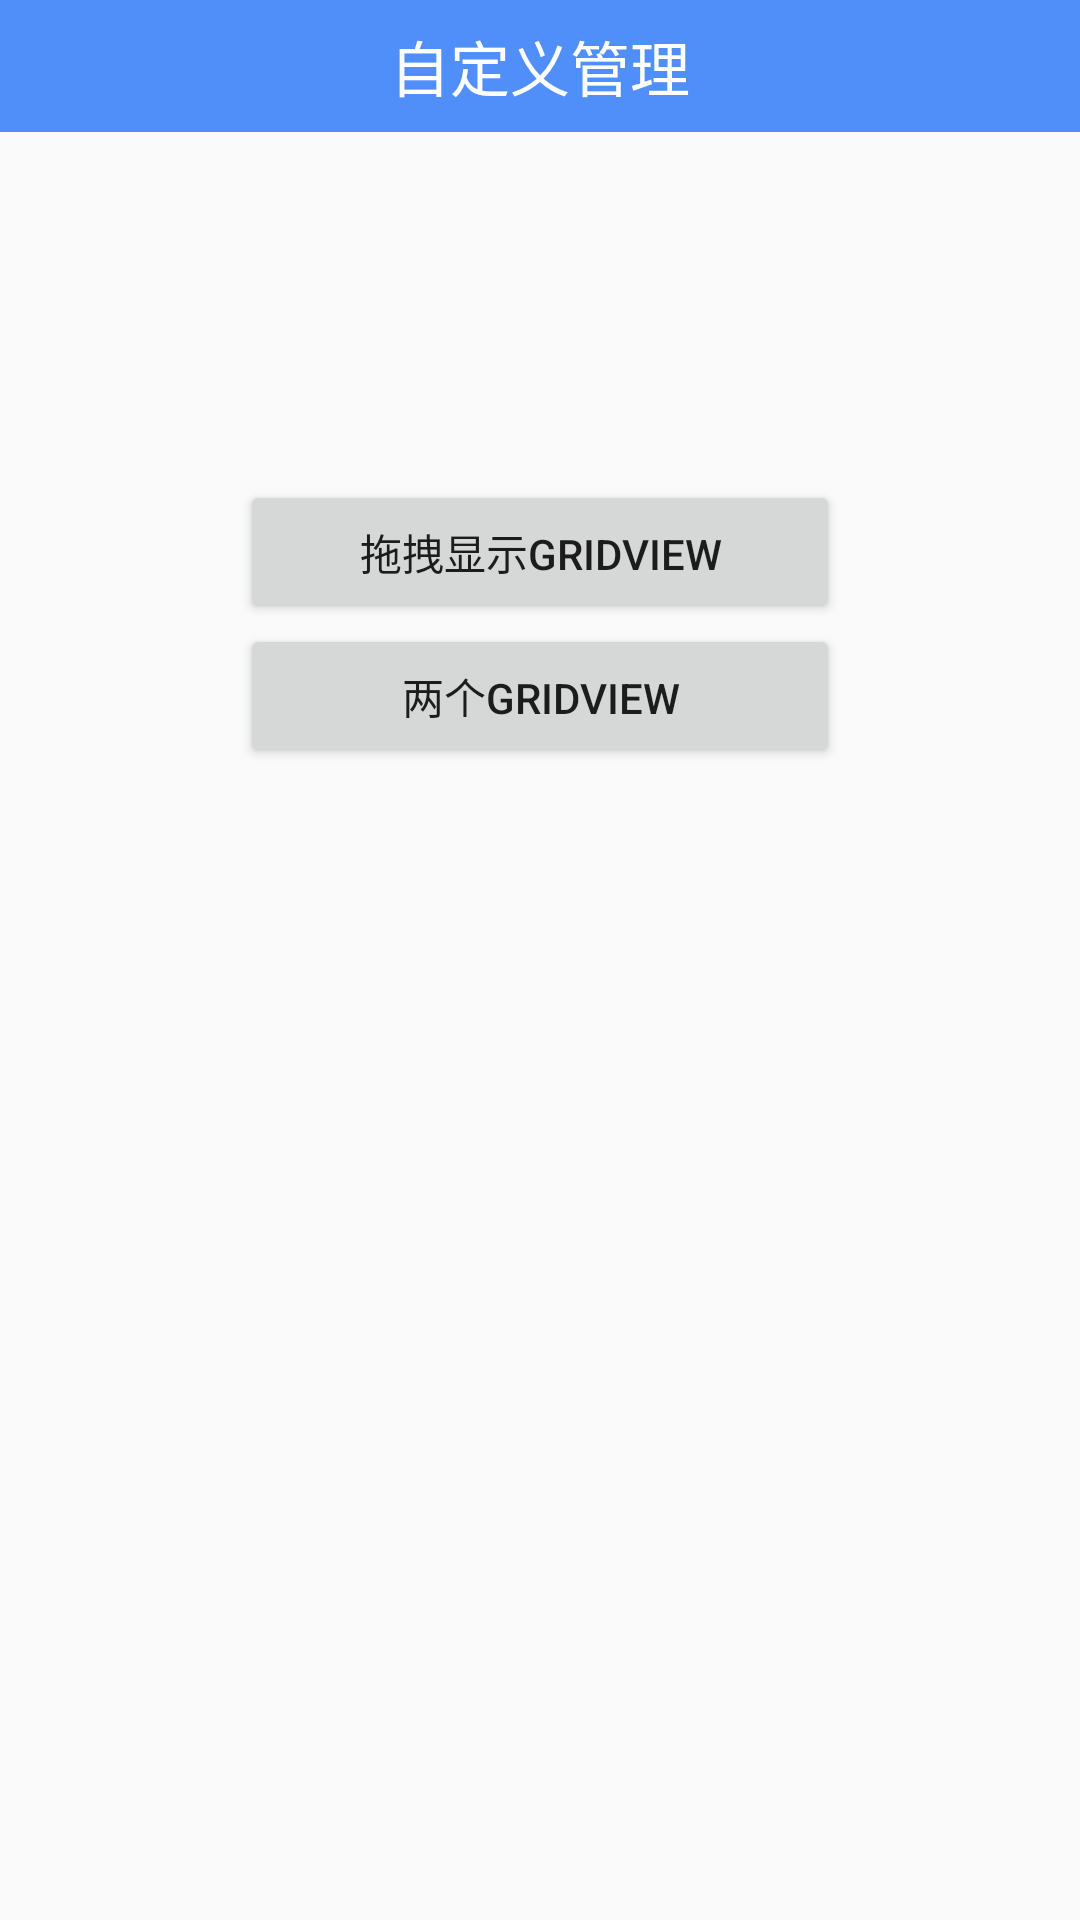

The Android layout XML behind this screen, and the referenced resources:
<!-- AndroidManifest.xml: activity theme Theme.AppCompat.Light.NoActionBar -->
<!-- res/layout/activity_main.xml -->
<?xml version="1.0" encoding="utf-8"?>
<LinearLayout xmlns:android="http://schemas.android.com/apk/res/android"
    xmlns:tools="http://schemas.android.com/tools"
    android:id="@+id/activity_main"
    android:layout_width="match_parent"
    android:layout_height="match_parent"
    android:orientation="vertical"
    tools:context="drg.yyh.cn.dragmygridviewtosp.MainActivity">
    <include
        android:id="@+id/title_bar"
        layout="@layout/title_bar" />
    <LinearLayout
        android:layout_width="match_parent"
        android:layout_height="match_parent"
        android:paddingBottom="@dimen/activity_vertical_margin"
        android:paddingLeft="@dimen/activity_horizontal_margin"
        android:paddingRight="@dimen/activity_horizontal_margin"
        android:gravity="center_horizontal"
        android:paddingTop="@dimen/activity_vertical_margin"
        android:orientation="vertical">

        <Button
            android:layout_width="200dp"
            android:layout_marginTop="100dp"
            android:id="@+id/btn_dragview01"
            android:layout_height="wrap_content"
            android:text="拖拽显示GridView" />

        <Button
            android:layout_width="200dp"
            android:id="@+id/btn_dragview02"
            android:layout_height="wrap_content"
            android:text="两个GridView" />
    </LinearLayout>



</LinearLayout>
<!-- res/layout/title_bar.xml (included above) -->
<?xml version="1.0" encoding="utf-8"?>
<RelativeLayout xmlns:android="http://schemas.android.com/apk/res/android"
    style="@style/title_bar_style" >

    <TextView
        android:id="@+id/back"
        android:visibility="gone"
        style="@style/back_view" />

    <TextView
        android:id="@+id/title"
        style="@style/title_text_style"
        android:layout_width="wrap_content"
        android:layout_height="wrap_content"
        android:layout_centerInParent="true" 
        android:text="@string/drawer_btn_rss"/>

    <TextView
        android:id="@+id/right_text"
        style="@style/title_bar_button"
        android:layout_alignParentRight="true"
        android:visibility="gone" />

    <ProgressBar
        android:id="@+id/right_progress"
        style="?android:attr/progressBarStyleSmall"
        android:layout_width="wrap_content"
        android:layout_height="wrap_content"
        android:layout_alignParentRight="true"
        android:layout_centerVertical="true"
        android:layout_marginRight="15.0dip"
        android:indeterminateOnly="true"
        android:visibility="gone" />

</RelativeLayout>
<!-- resources referenced by this layout -->
<resources>
  <dimen name="activity_horizontal_margin">16dp</dimen>
  <dimen name="activity_vertical_margin">16dp</dimen>
  <string name="drawer_btn_rss">自定义管理</string>
  <style name="back_view" parent="@style/title_bar_button">
          <item name="android:gravity">right|center</item>
          <item name="android:background">@color/transparent</item>
          <item name="android:paddingLeft">12.0dip</item>
          <item name="android:paddingRight">0.0dip</item>
          <item name="android:layout_marginLeft">0.0dip</item>
          <item name="android:layout_marginRight">0.0dip</item>
          <item name="android:minHeight">44.0dip</item>
          <item name="android:text">@null</item>
          <item name="android:drawableLeft">@drawable/btn_back</item>
          <item name="android:drawablePadding">0.0dip</item>
      </style>
  <style name="title_bar_button" parent="@style/common_button">
          <item name="android:textSize">16.0sp</item>
          <item name="android:textColor">@drawable/btn_common_text</item>
          <item name="android:gravity">center</item>
          <item name="android:background">@null</item>
          <item name="android:paddingLeft">17.0dip</item>
          <item name="android:paddingRight">17.0dip</item>
          <item name="android:layout_centerVertical">true</item>
      </style>
  <style name="title_bar_style">
          <item name="android:background">@drawable/bg_titlebar</item>
          <item name="android:layout_width">fill_parent</item>
          <item name="android:layout_height">44.0dip</item>
      </style>
  <style name="title_text_style">
          <item name="android:textSize">20.0sp</item>
          <item name="android:textColor">@color/title_text_color</item>
      </style>
  <color name="transparent">#00000000</color>
  <style name="common_button" parent="@style/text_on_button">
          <item name="android:background">@drawable/btn_common</item>
          <item name="android:paddingLeft">6.0dip</item>
          <item name="android:paddingRight">6.0dip</item>
          <item name="android:layout_width">wrap_content</item>
          <item name="android:layout_height">wrap_content</item>
          <item name="android:minWidth">50.0dip</item>
          <item name="android:minHeight">30.0dip</item>
      </style>
  <!-- drawable bg_titlebar (drawable) -->
  <?xml version="1.0" encoding="utf-8"?>
  <shape android:shape="rectangle"
    xmlns:android="http://schemas.android.com/apk/res/android">
      <solid android:color="#508FF9" />
  </shape>
  <color name="title_text_color">#ffffffff</color>
  <style name="text_on_button">
          <item name="android:textSize">15.0sp</item>
          <item name="android:textColor">#ffffffff</item>
          <item name="android:shadowRadius">0.0</item>
      </style>
</resources>
